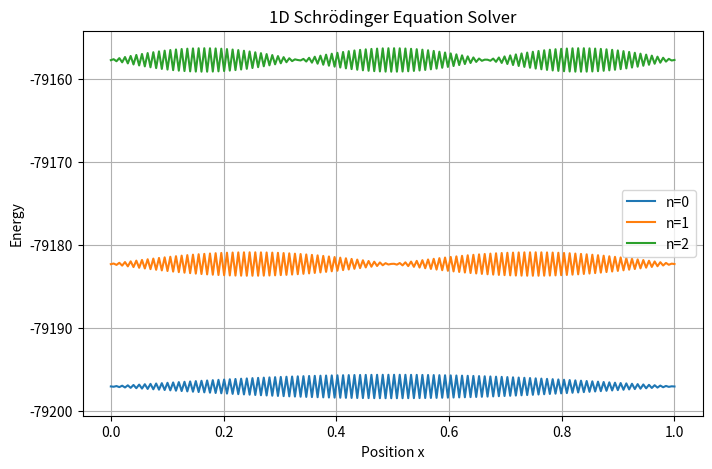

Recreate this plot in Python.
import numpy as np
import matplotlib.pyplot as plt

# Constants
hbar = 1
m = 1

# Spatial grid
N = 200
L = 1
x = np.linspace(0, L, N)
dx = x[1] - x[0]

# Infinite potential well
V = np.zeros(N)

# Hamiltonian matrix
H = np.zeros((N, N))

for i in range(1, N - 1):
    H[i, i] = 2
    H[i, i - 1] = -1
    H[i, i + 1] = -1

H = -(hbar**2 / (2 * m * dx**2)) * H + np.diag(V)

# Solve eigenvalue problem
E, psi = np.linalg.eigh(H)

# Normalize wavefunctions
for i in range(3):
    psi[:, i] = psi[:, i] / np.sqrt(np.trapz(psi[:, i]**2, x))

# Plot wavefunctions
plt.figure(figsize=(8,5))

for n in range(3):
    plt.plot(x, psi[:, n] + E[n], label=f'n={n}')

plt.title("1D Schrödinger Equation Solver")
plt.xlabel("Position x")
plt.ylabel("Energy")
plt.legend()
plt.grid()

plt.show()
